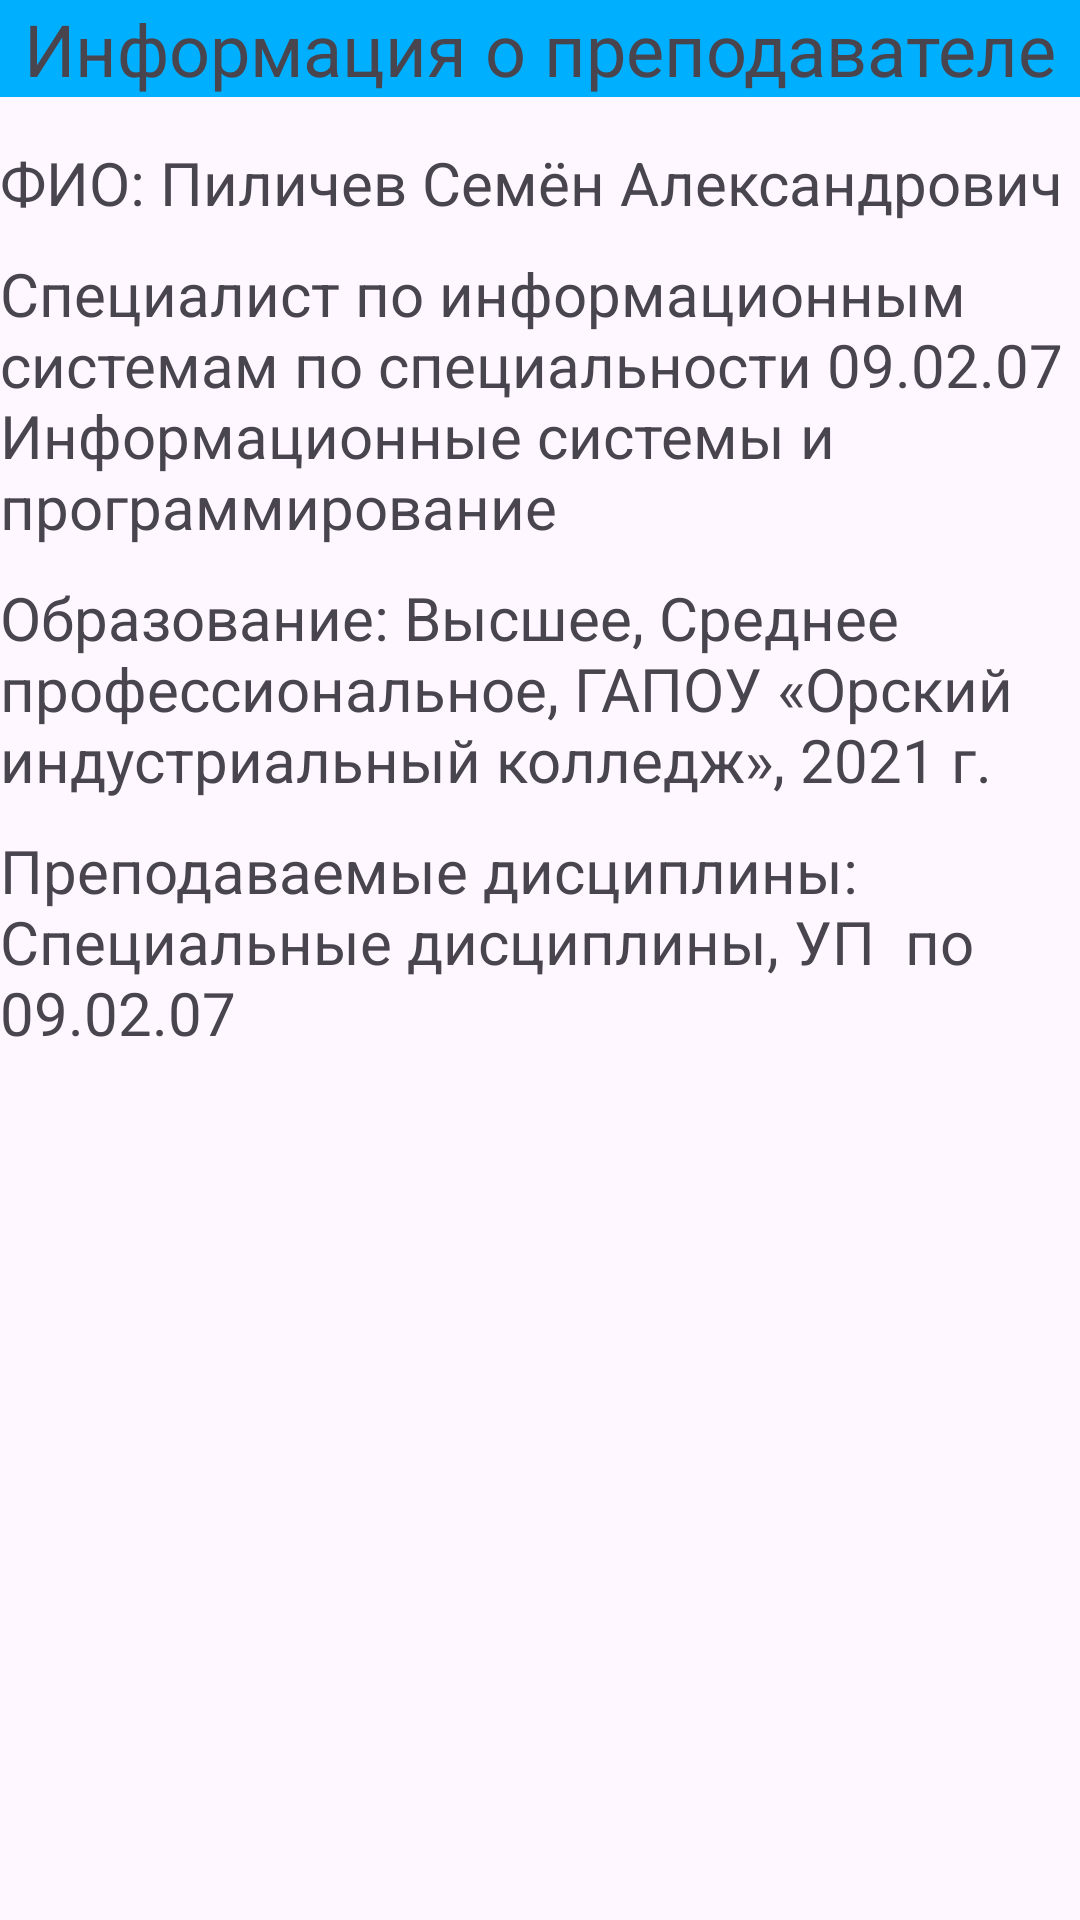

Reconstruct the res/layout file that produces this screen, plus the resources it refers to.
<!-- AndroidManifest.xml: application theme Theme.ONTPractice -->
<!-- res/layout/fragment_teacher_info.xml -->
<?xml version="1.0" encoding="utf-8"?>
<LinearLayout xmlns:android="http://schemas.android.com/apk/res/android"
    xmlns:tools="http://schemas.android.com/tools"
    android:layout_width="match_parent"
    android:layout_height="match_parent"
    android:layout_margin="10dp"
    android:orientation="vertical"
    tools:context=".TeacherInfoFragment">

    <TextView
        android:id="@+id/textView"
        android:layout_width="match_parent"
        android:layout_height="wrap_content"
        android:layout_gravity="center"
        android:layout_marginBottom="15dp"
        android:background="?attr/background"
        android:gravity="center"
        android:text="Информация о преподавателе"
        android:textSize="24sp" />

    <TextView
        android:id="@+id/tvFIO"
        android:layout_width="match_parent"
        android:layout_height="wrap_content"
        android:layout_marginBottom="10dp"
        android:layout_weight="0"
        android:text="ФИО: Пиличев Семён Александрович"
        android:textSize="20sp" />

    <TextView
        android:id="@+id/tvDescription"
        android:layout_width="match_parent"
        android:layout_height="wrap_content"
        android:layout_marginBottom="10dp"
        android:layout_weight="0"
        android:text="Специалист по информационным системам по специальности 09.02.07 Информационные системы и программирование"
        android:textSize="20sp" />

    <TextView
        android:id="@+id/tvEducation"
        android:layout_width="match_parent"
        android:layout_height="wrap_content"
        android:layout_marginBottom="10dp"
        android:layout_weight="0"
        android:text="Образование: Высшее, Среднее профессиональное, ГАПОУ «Орский индустриальный колледж», 2021 г.  "
        android:textSize="20sp" />

    <TextView
        android:id="@+id/tvTeaches"
        android:layout_width="match_parent"
        android:layout_height="wrap_content"
        android:layout_marginBottom="10dp"
        android:layout_weight="0"
        android:text="Преподаваемые дисциплины: Специальные дисциплины, УП  по 09.02.07 "
        android:textSize="20sp" />

</LinearLayout>
<!-- resources referenced by this layout -->
<resources>
  <style name="Theme.ONTPractice" parent="Base.Theme.ONTPractice" />
  <style name="Base.Theme.ONTPractice" parent="Theme.Material3.DayNight.NoActionBar">
          <item name="colorPrimary">@color/blue</item>
          <item name="background">@color/blue</item>
      </style>
  <color name="blue">#00B0FF</color>
</resources>
